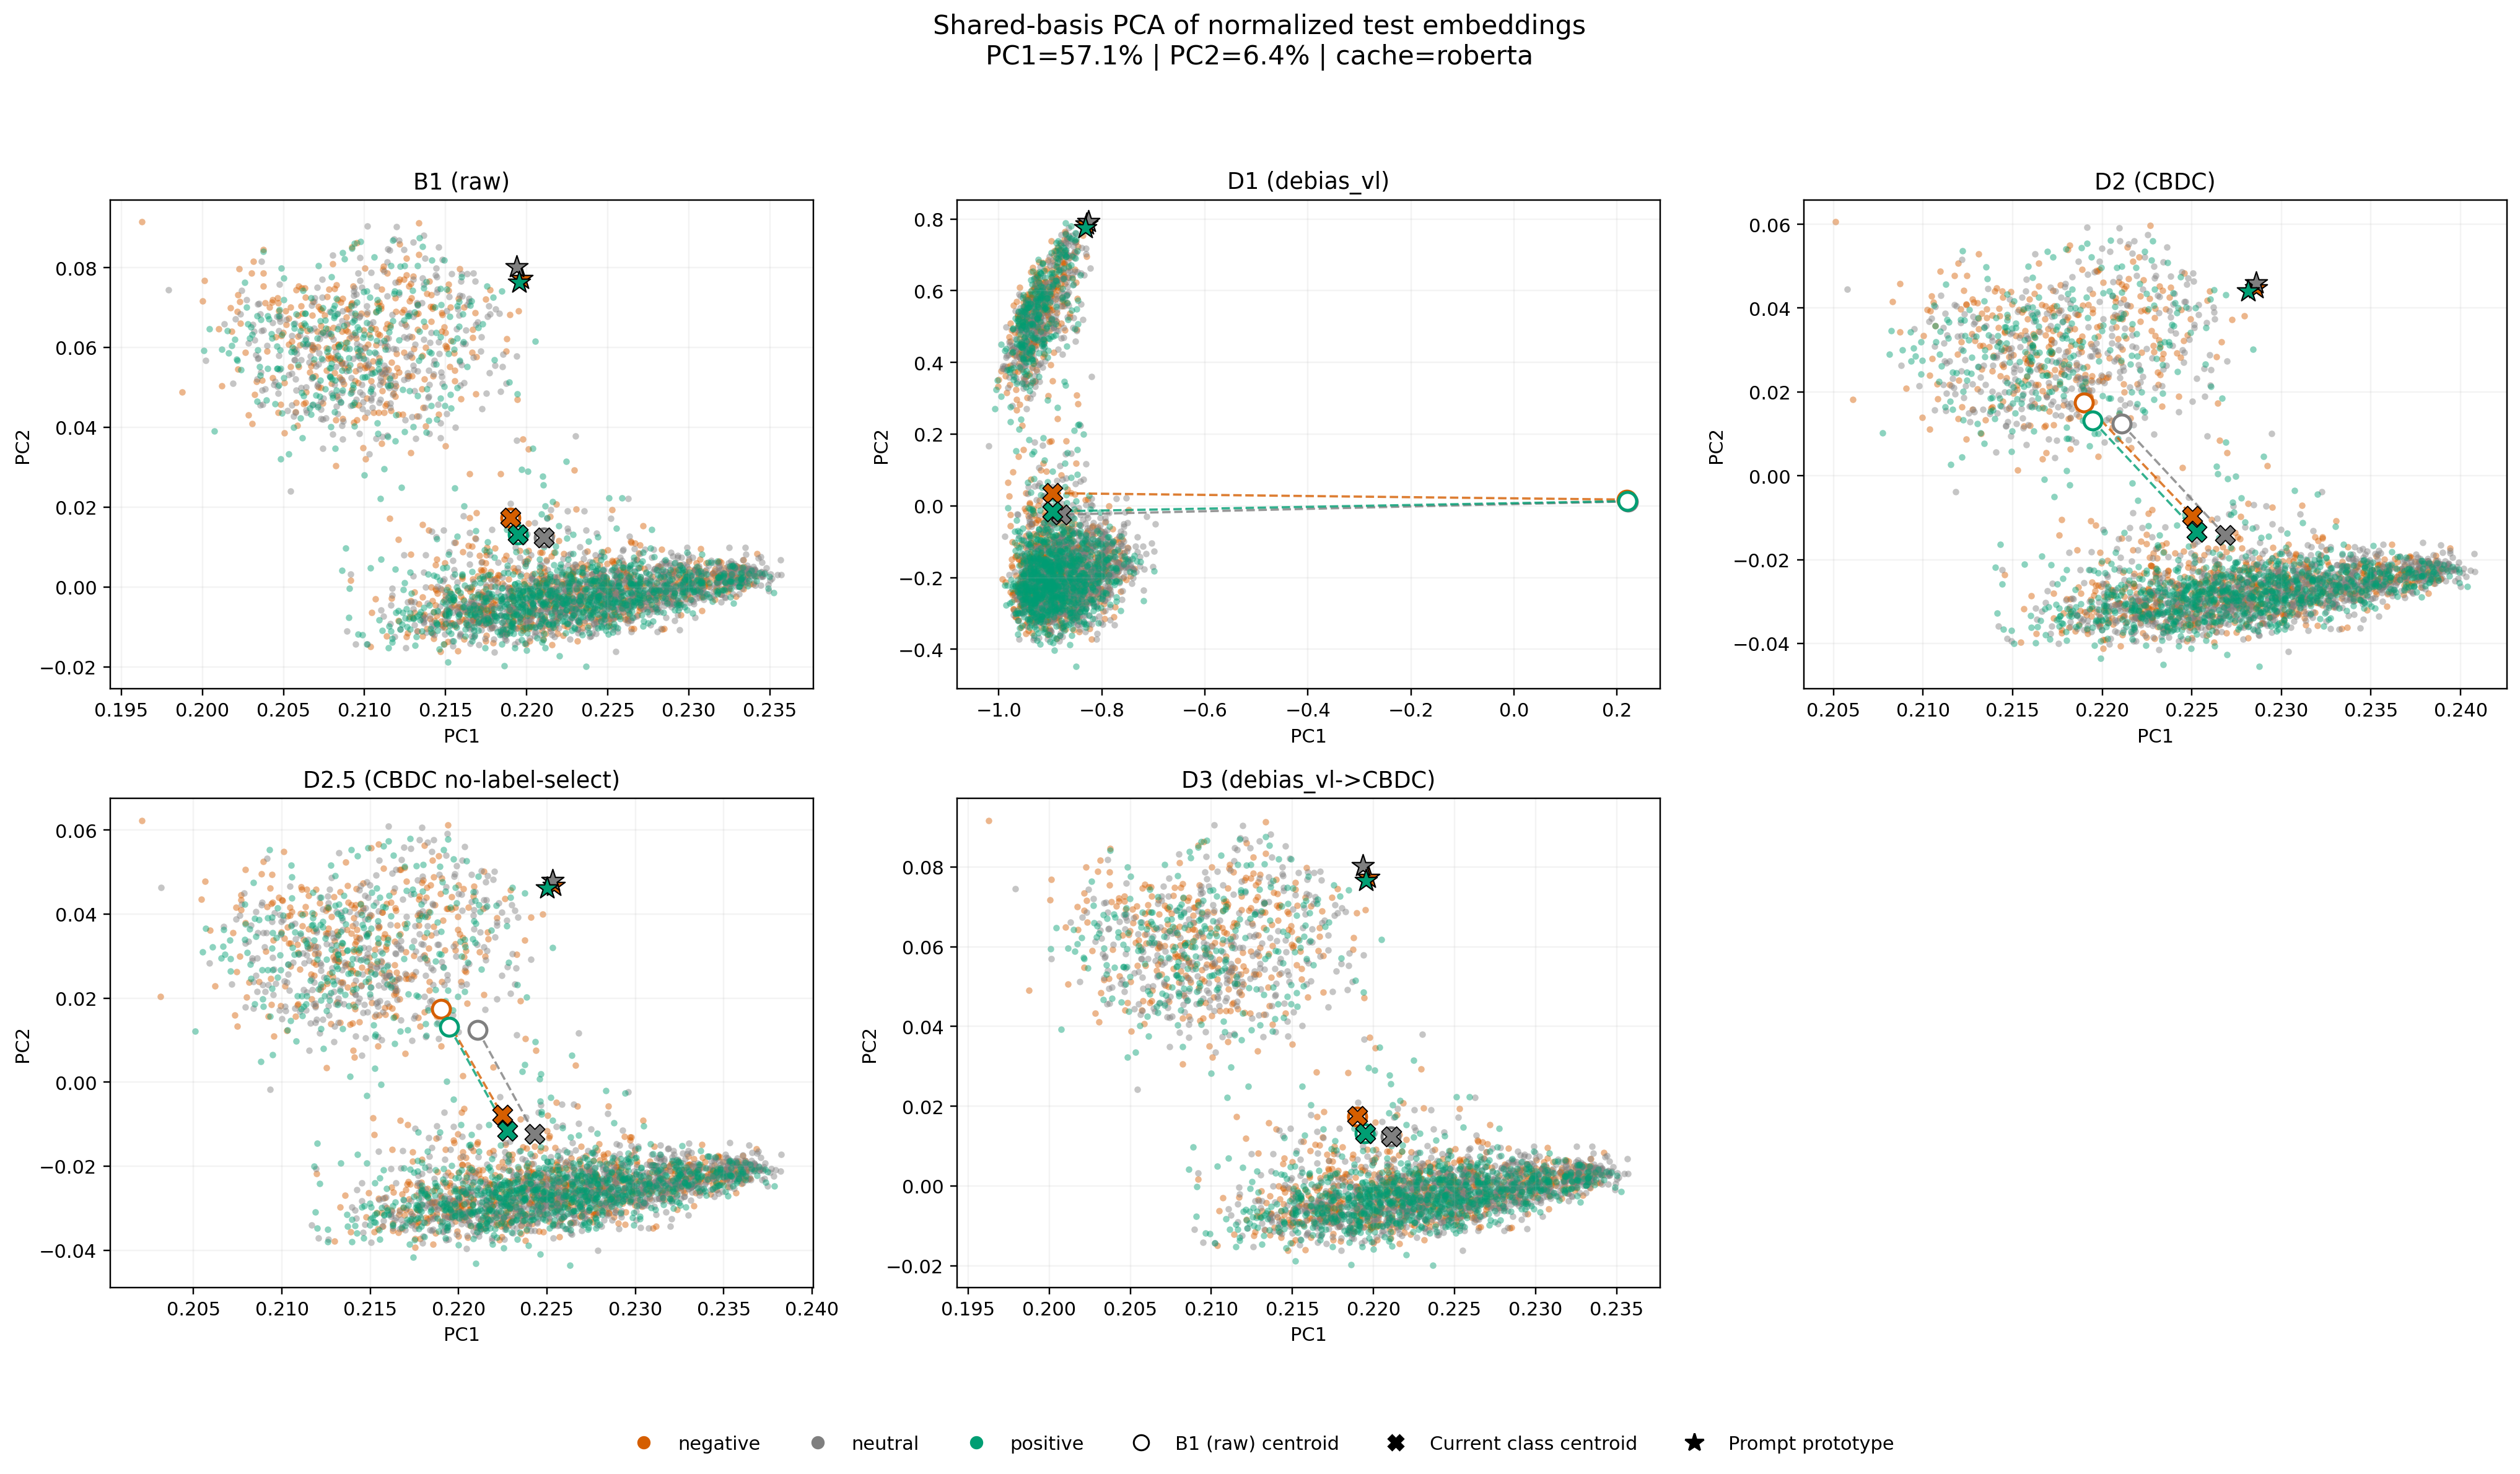

The data file committed next to this chart (first rows):
condition, kind, label, sample_index, pc1, pc2
B1 (raw), sample, neutral, 0, 0.2264, -0.005238
B1 (raw), sample, positive, 1, 0.221, 0.02776
B1 (raw), sample, negative, 2, 0.2237, 0.009052
B1 (raw), sample, positive, 3, 0.2264, 0.0002571
B1 (raw), sample, positive, 4, 0.2257, -0.00791
B1 (raw), sample, positive, 5, 0.217, -0.002658
B1 (raw), sample, negative, 6, 0.2228, -0.004753
B1 (raw), sample, negative, 7, 0.2215, 0.00779
B1 (raw), sample, neutral, 8, 0.2349, 0.0006558
B1 (raw), sample, neutral, 9, 0.2148, 0.001485
B1 (raw), sample, negative, 10, 0.2197, -0.002269
B1 (raw), sample, neutral, 11, 0.2216, 0.001725
B1 (raw), sample, neutral, 12, 0.2232, -0.003079
B1 (raw), sample, negative, 13, 0.2145, 0.006939
B1 (raw), sample, negative, 14, 0.2051, 0.0386
B1 (raw), sample, negative, 15, 0.2161, -0.003148
B1 (raw), sample, negative, 16, 0.2341, 0.002763
B1 (raw), sample, negative, 17, 0.2307, 0.009623
B1 (raw), sample, positive, 18, 0.2093, 0.05075
B1 (raw), sample, neutral, 19, 0.2082, 0.05076
B1 (raw), sample, negative, 20, 0.2272, 0.01534
B1 (raw), sample, negative, 21, 0.23, 0.004549
B1 (raw), sample, negative, 22, 0.2251, -0.007968
B1 (raw), sample, neutral, 23, 0.2348, 0.004784
B1 (raw), sample, negative, 24, 0.22, -0.006484
B1 (raw), sample, positive, 25, 0.2297, 0.002044
B1 (raw), sample, neutral, 26, 0.2172, 0.006261
B1 (raw), sample, neutral, 27, 0.2299, 7.693469524383545e-05
B1 (raw), sample, positive, 28, 0.225, -0.01181
B1 (raw), sample, negative, 29, 0.2247, -0.001633
B1 (raw), sample, neutral, 30, 0.2321, 0.003331
B1 (raw), sample, neutral, 31, 0.2158, 0.06804
B1 (raw), sample, neutral, 32, 0.224, 0.003193
B1 (raw), sample, neutral, 33, 0.2296, 0.0009329
B1 (raw), sample, neutral, 34, 0.2263, -0.00299
B1 (raw), sample, positive, 35, 0.2282, -0.0009242
B1 (raw), sample, positive, 36, 0.2245, 0.001708
B1 (raw), sample, neutral, 37, 0.2166, -0.003301
B1 (raw), sample, negative, 38, 0.2192, -0.003359
B1 (raw), sample, negative, 39, 0.2225, -0.001698
B1 (raw), sample, negative, 40, 0.2198, -0.01063
B1 (raw), sample, neutral, 41, 0.2145, 0.07385
B1 (raw), sample, neutral, 42, 0.2256, 0.003815
B1 (raw), sample, neutral, 43, 0.2057, 0.05685
B1 (raw), sample, positive, 44, 0.2248, -0.008123
B1 (raw), sample, positive, 45, 0.2246, -0.004783
B1 (raw), sample, neutral, 46, 0.2175, -0.002552
B1 (raw), sample, positive, 47, 0.2303, -0.0006276
B1 (raw), sample, negative, 48, 0.2202, -0.003741
B1 (raw), sample, negative, 49, 0.2333, 0.001007
B1 (raw), sample, neutral, 50, 0.2211, -0.008367
B1 (raw), sample, neutral, 51, 0.2131, 0.0608
B1 (raw), sample, negative, 52, 0.2023, 0.07972
B1 (raw), sample, positive, 53, 0.2352, -0.001454
B1 (raw), sample, neutral, 54, 0.2098, 0.07507
B1 (raw), sample, positive, 55, 0.224, 0.00617
B1 (raw), sample, neutral, 56, 0.2221, -0.003868
B1 (raw), sample, neutral, 57, 0.2221, -0.001246
B1 (raw), sample, neutral, 58, 0.2058, 0.04934
B1 (raw), sample, positive, 59, 0.2169, -0.007403
... 17,643 more rows
